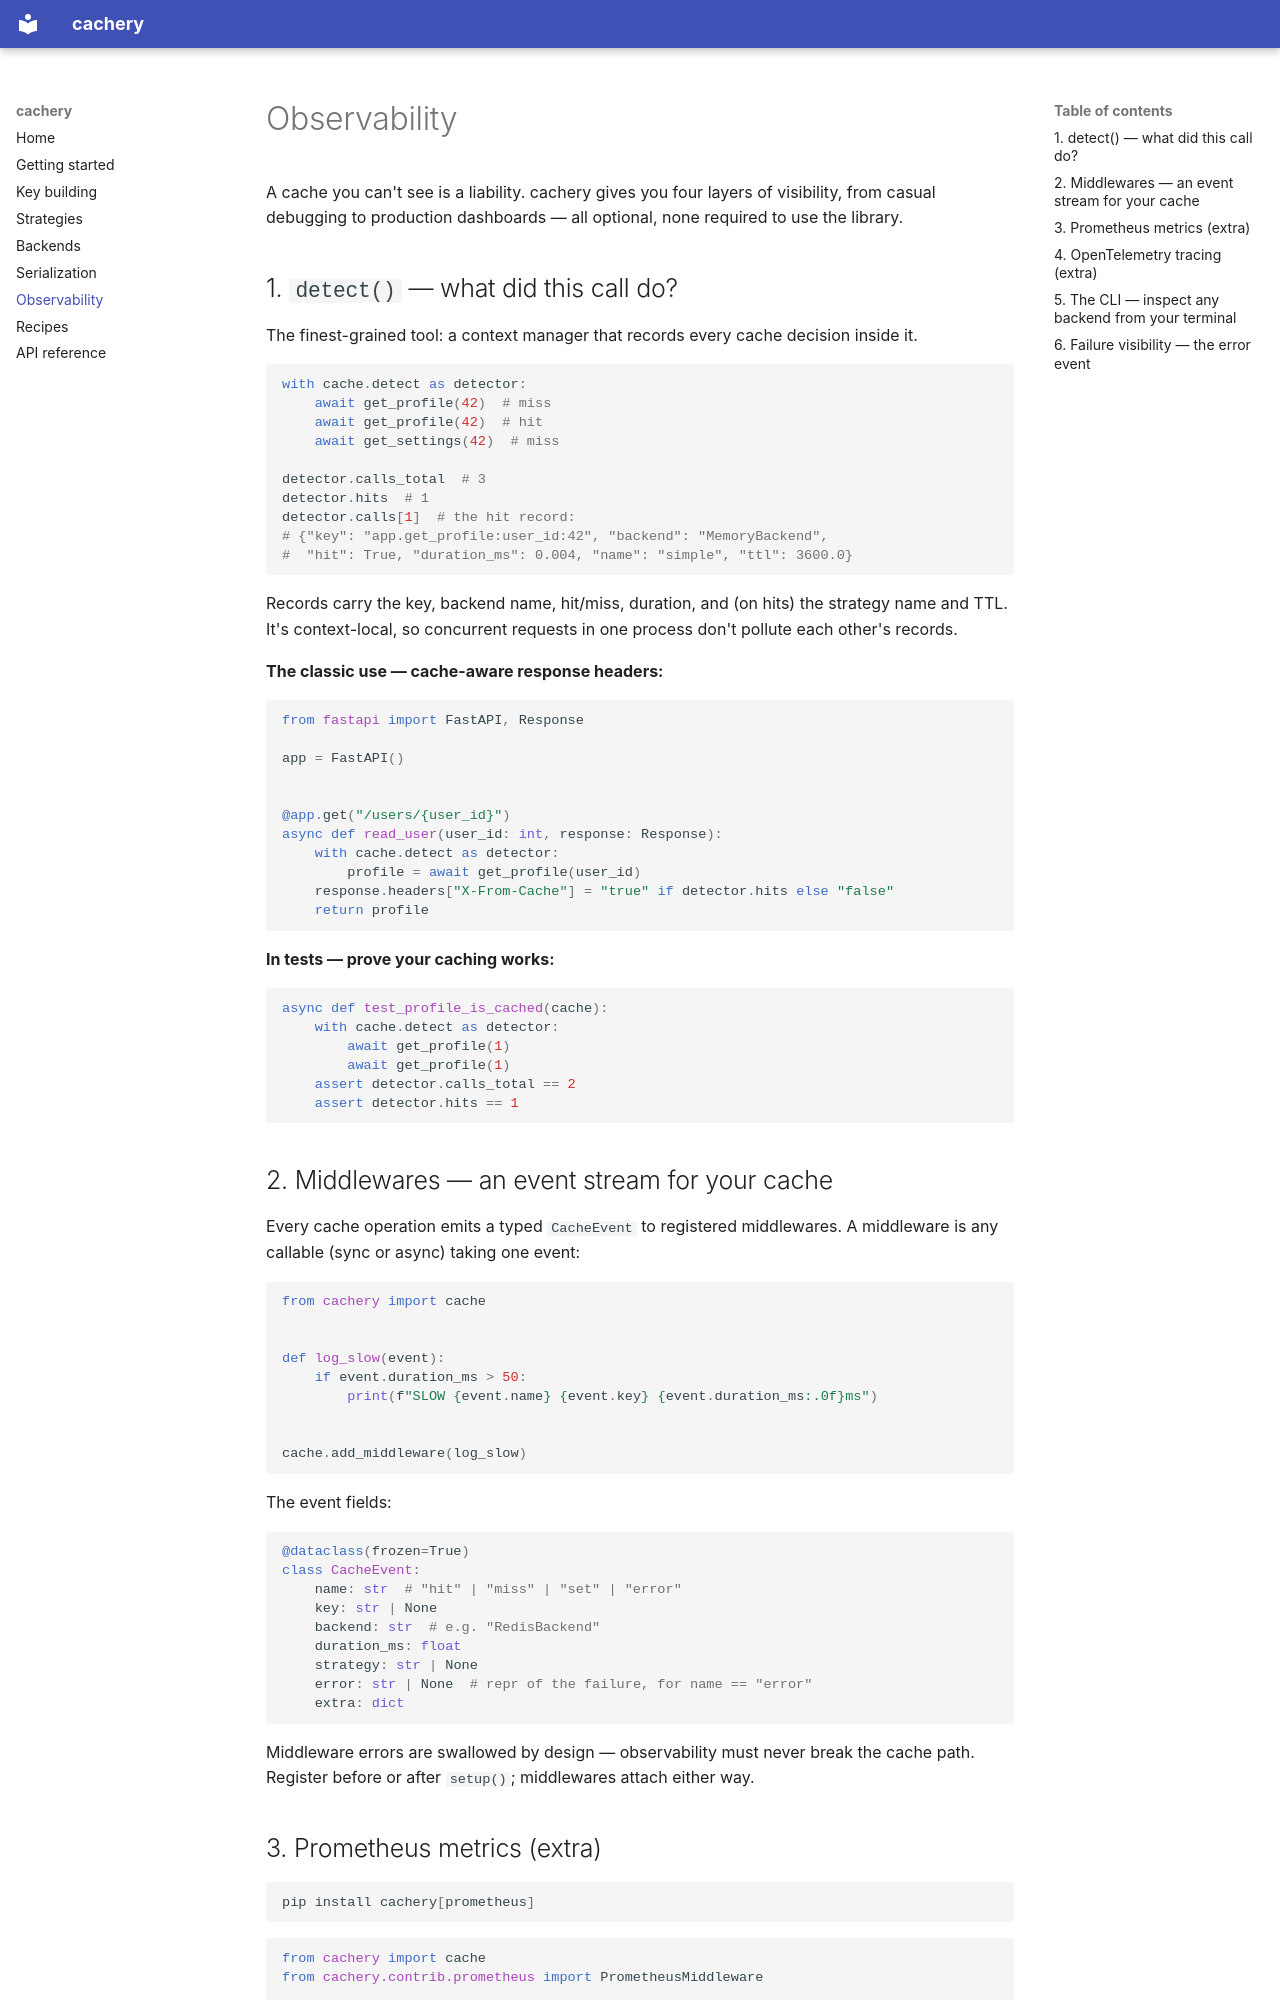

repository: seracoder/cachery · page: observability/index.html · generator: mkdocs

# Observability

A cache you can't see is a liability. cachery gives you four layers of visibility, from casual debugging to production dashboards — all optional, none required to use the library.

## 1. `detect()` — what did this call do?

The finest-grained tool: a context manager that records every cache decision inside it.

```python
with cache.detect as detector:
    await get_profile(42)  # miss
    await get_profile(42)  # hit
    await get_settings(42)  # miss

detector.calls_total  # 3
detector.hits  # 1
detector.calls[1]  # the hit record:
# {"key": "app.get_profile:user_id:42", "backend": "MemoryBackend",
#  "hit": True, "duration_ms": 0.004, "name": "simple", "ttl": 3600.0}
```

Records carry the key, backend name, hit/miss, duration, and (on hits) the strategy name and TTL. It's context-local, so concurrent requests in one process don't pollute each other's records.

**The classic use — cache-aware response headers:**

```python
from fastapi import FastAPI, Response

app = FastAPI()


@app.get("/users/{user_id}")
async def read_user(user_id: int, response: Response):
    with cache.detect as detector:
        profile = await get_profile(user_id)
    response.headers["X-From-Cache"] = "true" if detector.hits else "false"
    return profile
```

**In tests — prove your caching works:**

```python
async def test_profile_is_cached(cache):
    with cache.detect as detector:
        await get_profile(1)
        await get_profile(1)
    assert detector.calls_total == 2
    assert detector.hits == 1
```

## 2. Middlewares — an event stream for your cache

Every cache operation emits a typed `CacheEvent` to registered middlewares. A middleware is any callable (sync or async) taking one event:

```python
from cachery import cache


def log_slow(event):
    if event.duration_ms > 50:
        print(f"SLOW {event.name} {event.key} {event.duration_ms:.0f}ms")


cache.add_middleware(log_slow)
```

The event fields:

```python
@dataclass(frozen=True)
class CacheEvent:
    name: str  # "hit" | "miss" | "set" | "error"
    key: str | None
    backend: str  # e.g. "RedisBackend"
    duration_ms: float
    strategy: str | None
    error: str | None  # repr of the failure, for name == "error"
    extra: dict
```

Middleware errors are swallowed by design — observability must never break the cache path. Register before or after `setup()`; middlewares attach either way.
